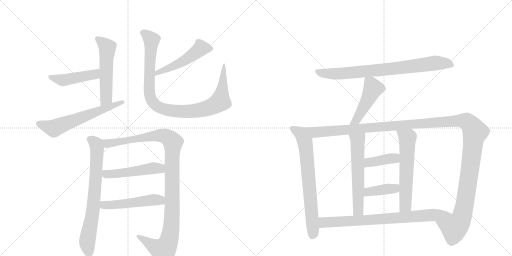
t = 0.00 s
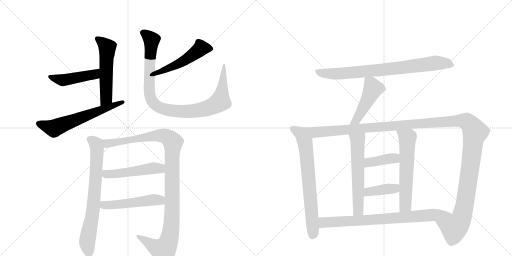
t = 2.87 s
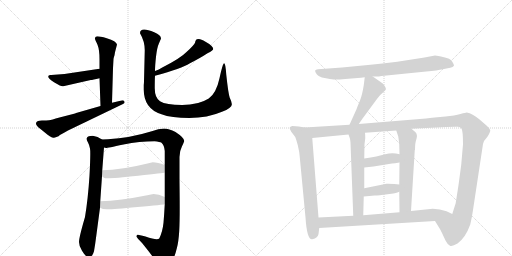
t = 5.74 s
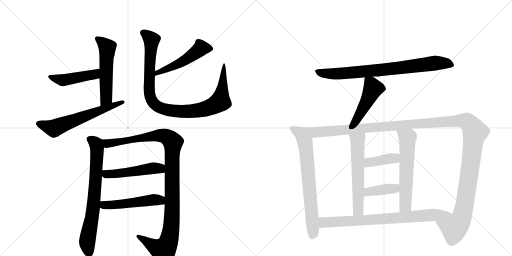
t = 8.62 s
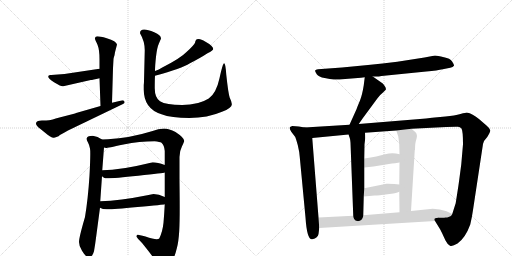
t = 11.49 s
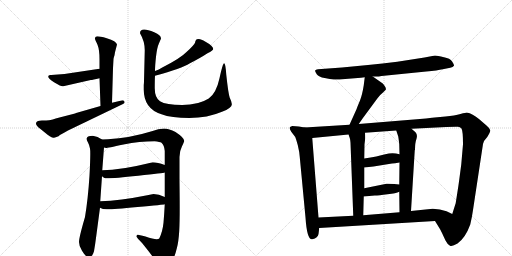
t = 14.36 s

The animated SVG that drew these frames (rendered in a browser with its animation timeline set to each time). Animation: 18 CSS @keyframes rules; one cycle of 14.36 s.

<svg version="1.1" viewBox="0 0 2048 1024" xmlns="http://www.w3.org/2000/svg">
  <g stroke="lightgray" stroke-dasharray="1,1" stroke-width="1" transform="scale(4, 4)">
    <line x1="0" y1="0" x2="256" y2="256"></line>
    <line x1="256" y1="0" x2="0" y2="256"></line>
    <line x1="128" y1="0" x2="128" y2="256"></line>
    <line x1="0" y1="128" x2="256" y2="128"></line>
    <line x1="256" y1="0" x2="512" y2="256"></line>
    <line x1="512" y1="0" x2="256" y2="256"></line>
    <line x1="384" y1="0" x2="384" y2="256"></line>
    <line x1="256" y1="128" x2="512" y2="128"></line>
  </g>
<g transform="scale(1, -1) translate(0, -850)">
   <style type="text/css">
    @keyframes keyframes0 {
      from {
       stroke: black;
       stroke-dashoffset: 541;
       stroke-width: 128;
       }
       64% {
       animation-timing-function: step-end;
       stroke: black;
       stroke-dashoffset: 0;
       stroke-width: 128;
       }
       to {
       stroke: black;
       stroke-width: 1024;
       }
       }
       #make-me-a-hanzi-animation-0 {
         animation: keyframes0 0.690267s both;
         animation-delay: 0.000000s;
         animation-timing-function: linear;
       }
    @keyframes keyframes1 {
      from {
       stroke: black;
       stroke-dashoffset: 457;
       stroke-width: 128;
       }
       60% {
       animation-timing-function: step-end;
       stroke: black;
       stroke-dashoffset: 0;
       stroke-width: 128;
       }
       to {
       stroke: black;
       stroke-width: 1024;
       }
       }
       #make-me-a-hanzi-animation-1 {
         animation: keyframes1 0.621908s both;
         animation-delay: 0.690267s;
         animation-timing-function: linear;
       }
    @keyframes keyframes2 {
      from {
       stroke: black;
       stroke-dashoffset: 614;
       stroke-width: 128;
       }
       67% {
       animation-timing-function: step-end;
       stroke: black;
       stroke-dashoffset: 0;
       stroke-width: 128;
       }
       to {
       stroke: black;
       stroke-width: 1024;
       }
       }
       #make-me-a-hanzi-animation-2 {
         animation: keyframes2 0.749674s both;
         animation-delay: 1.312174s;
         animation-timing-function: linear;
       }
    @keyframes keyframes3 {
      from {
       stroke: black;
       stroke-dashoffset: 502;
       stroke-width: 128;
       }
       62% {
       animation-timing-function: step-end;
       stroke: black;
       stroke-dashoffset: 0;
       stroke-width: 128;
       }
       to {
       stroke: black;
       stroke-width: 1024;
       }
       }
       #make-me-a-hanzi-animation-3 {
         animation: keyframes3 0.658529s both;
         animation-delay: 2.061849s;
         animation-timing-function: linear;
       }
    @keyframes keyframes4 {
      from {
       stroke: black;
       stroke-dashoffset: 989;
       stroke-width: 128;
       }
       76% {
       animation-timing-function: step-end;
       stroke: black;
       stroke-dashoffset: 0;
       stroke-width: 128;
       }
       to {
       stroke: black;
       stroke-width: 1024;
       }
       }
       #make-me-a-hanzi-animation-4 {
         animation: keyframes4 1.054850s both;
         animation-delay: 2.720378s;
         animation-timing-function: linear;
       }
    @keyframes keyframes5 {
      from {
       stroke: black;
       stroke-dashoffset: 725;
       stroke-width: 128;
       }
       70% {
       animation-timing-function: step-end;
       stroke: black;
       stroke-dashoffset: 0;
       stroke-width: 128;
       }
       to {
       stroke: black;
       stroke-width: 1024;
       }
       }
       #make-me-a-hanzi-animation-5 {
         animation: keyframes5 0.840007s both;
         animation-delay: 3.775228s;
         animation-timing-function: linear;
       }
    @keyframes keyframes6 {
      from {
       stroke: black;
       stroke-dashoffset: 1104;
       stroke-width: 128;
       }
       78% {
       animation-timing-function: step-end;
       stroke: black;
       stroke-dashoffset: 0;
       stroke-width: 128;
       }
       to {
       stroke: black;
       stroke-width: 1024;
       }
       }
       #make-me-a-hanzi-animation-6 {
         animation: keyframes6 1.148438s both;
         animation-delay: 4.615234s;
         animation-timing-function: linear;
       }
    @keyframes keyframes7 {
      from {
       stroke: black;
       stroke-dashoffset: 504;
       stroke-width: 128;
       }
       62% {
       animation-timing-function: step-end;
       stroke: black;
       stroke-dashoffset: 0;
       stroke-width: 128;
       }
       to {
       stroke: black;
       stroke-width: 1024;
       }
       }
       #make-me-a-hanzi-animation-7 {
         animation: keyframes7 0.660156s both;
         animation-delay: 5.763672s;
         animation-timing-function: linear;
       }
    @keyframes keyframes8 {
      from {
       stroke: black;
       stroke-dashoffset: 510;
       stroke-width: 128;
       }
       62% {
       animation-timing-function: step-end;
       stroke: black;
       stroke-dashoffset: 0;
       stroke-width: 128;
       }
       to {
       stroke: black;
       stroke-width: 1024;
       }
       }
       #make-me-a-hanzi-animation-8 {
         animation: keyframes8 0.665039s both;
         animation-delay: 6.423828s;
         animation-timing-function: linear;
       }
    @keyframes keyframes9 {
      from {
       stroke: black;
       stroke-dashoffset: 800;
       stroke-width: 128;
       }
       72% {
       animation-timing-function: step-end;
       stroke: black;
       stroke-dashoffset: 0;
       stroke-width: 128;
       }
       to {
       stroke: black;
       stroke-width: 1024;
       }
       }
       #make-me-a-hanzi-animation-9 {
         animation: keyframes9 0.901042s both;
         animation-delay: 7.088867s;
         animation-timing-function: linear;
       }
    @keyframes keyframes10 {
      from {
       stroke: black;
       stroke-dashoffset: 471;
       stroke-width: 128;
       }
       61% {
       animation-timing-function: step-end;
       stroke: black;
       stroke-dashoffset: 0;
       stroke-width: 128;
       }
       to {
       stroke: black;
       stroke-width: 1024;
       }
       }
       #make-me-a-hanzi-animation-10 {
         animation: keyframes10 0.633301s both;
         animation-delay: 7.989909s;
         animation-timing-function: linear;
       }
    @keyframes keyframes11 {
      from {
       stroke: black;
       stroke-dashoffset: 715;
       stroke-width: 128;
       }
       70% {
       animation-timing-function: step-end;
       stroke: black;
       stroke-dashoffset: 0;
       stroke-width: 128;
       }
       to {
       stroke: black;
       stroke-width: 1024;
       }
       }
       #make-me-a-hanzi-animation-11 {
         animation: keyframes11 0.831868s both;
         animation-delay: 8.623210s;
         animation-timing-function: linear;
       }
    @keyframes keyframes12 {
      from {
       stroke: black;
       stroke-dashoffset: 1425;
       stroke-width: 128;
       }
       82% {
       animation-timing-function: step-end;
       stroke: black;
       stroke-dashoffset: 0;
       stroke-width: 128;
       }
       to {
       stroke: black;
       stroke-width: 1024;
       }
       }
       #make-me-a-hanzi-animation-12 {
         animation: keyframes12 1.409668s both;
         animation-delay: 9.455078s;
         animation-timing-function: linear;
       }
    @keyframes keyframes13 {
      from {
       stroke: black;
       stroke-dashoffset: 589;
       stroke-width: 128;
       }
       66% {
       animation-timing-function: step-end;
       stroke: black;
       stroke-dashoffset: 0;
       stroke-width: 128;
       }
       to {
       stroke: black;
       stroke-width: 1024;
       }
       }
       #make-me-a-hanzi-animation-13 {
         animation: keyframes13 0.729329s both;
         animation-delay: 10.864746s;
         animation-timing-function: linear;
       }
    @keyframes keyframes14 {
      from {
       stroke: black;
       stroke-dashoffset: 598;
       stroke-width: 128;
       }
       66% {
       animation-timing-function: step-end;
       stroke: black;
       stroke-dashoffset: 0;
       stroke-width: 128;
       }
       to {
       stroke: black;
       stroke-width: 1024;
       }
       }
       #make-me-a-hanzi-animation-14 {
         animation: keyframes14 0.736654s both;
         animation-delay: 11.594076s;
         animation-timing-function: linear;
       }
    @keyframes keyframes15 {
      from {
       stroke: black;
       stroke-dashoffset: 394;
       stroke-width: 128;
       }
       56% {
       animation-timing-function: step-end;
       stroke: black;
       stroke-dashoffset: 0;
       stroke-width: 128;
       }
       to {
       stroke: black;
       stroke-width: 1024;
       }
       }
       #make-me-a-hanzi-animation-15 {
         animation: keyframes15 0.570638s both;
         animation-delay: 12.330729s;
         animation-timing-function: linear;
       }
    @keyframes keyframes16 {
      from {
       stroke: black;
       stroke-dashoffset: 396;
       stroke-width: 128;
       }
       56% {
       animation-timing-function: step-end;
       stroke: black;
       stroke-dashoffset: 0;
       stroke-width: 128;
       }
       to {
       stroke: black;
       stroke-width: 1024;
       }
       }
       #make-me-a-hanzi-animation-16 {
         animation: keyframes16 0.572266s both;
         animation-delay: 12.901367s;
         animation-timing-function: linear;
       }
    @keyframes keyframes17 {
      from {
       stroke: black;
       stroke-dashoffset: 781;
       stroke-width: 128;
       }
       72% {
       animation-timing-function: step-end;
       stroke: black;
       stroke-dashoffset: 0;
       stroke-width: 128;
       }
       to {
       stroke: black;
       stroke-width: 1024;
       }
       }
       #make-me-a-hanzi-animation-17 {
         animation: keyframes17 0.885579s both;
         animation-delay: 13.473633s;
         animation-timing-function: linear;
       }
</style>
<path d="M 398 537 L 402 426 C 403 396 447 409 448 439 L 452 577 L 454 613 Q 454 617 458 629 L 460 641 L 468 672 Q 466 685 427 697 Q 387 708 383 703 Q 378 697 380 694 Q 381 690 390 671 Q 398 651 398 613 L 398 575 L 398 537 Z" fill="lightgray"></path> 
<path d="M 216 521 L 239 508 Q 247 504 253 505 L 363 530 Q 370 530 398 537 C 427 544 428 579 398 575 L 258 554 L 205 550 Q 197 551 194 547 Q 188 538 216 521 Z" fill="lightgray"></path> 
<path d="M 402 426 L 308 399 Q 305 398 300 396 L 238 380 Q 205 370 196 369 Q 187 368 167.5 368 Q 148 368 144.5 359 Q 141 350 162 334 L 183 317 Q 187 313 199 305.5 Q 211 298 216 299 Q 221 300 234 305 Q 240 311 258 320 L 272 328 L 492 434 Q 501 439 497.5 444.5 Q 494 450 486 448 L 448 439 L 402 426 Z" fill="lightgray"></path> 
<path d="M 620 547 Q 729 577 758 596 Q 803 619 830 637 Q 853 648 853 654 Q 853 666 822 683 Q 804 694 795 694 Q 785 694 784 690 Q 781 686 780 679 Q 778 671 746 642 Q 722 617 649 580 Q 636 572 620 566 C 592 555 591 539 620 547 Z" fill="lightgray"></path> 
<path d="M 576 525 Q 576 518 575 510 L 575 492 Q 575 415 646 393 Q 685 378 757.5 378 Q 830 378 888 403 Q 931 420 927 435 Q 926 445 919 459 Q 913 477 905 552 Q 902 597 896.5 597 Q 891 597 878 537 Q 865 477 835 456 Q 794 430 729 430 Q 664 430 640 445 Q 619 460 619 497.5 Q 619 535 620 547 L 620 566 Q 620 587 624 623.5 Q 628 660 636 677.5 Q 644 695 644 696 Q 644 710 617 721 Q 560 745 560 717 Q 579 685 579 649 L 576 525 Z" fill="lightgray"></path> 
<path d="M 352 280 Q 357 271 360 256 Q 363 241 358 148 Q 352 54 340 -18 Q 316 -100 316 -118 Q 316 -135 328 -153 Q 342 -178 356 -178 Q 370 -178 376 -155 Q 381 -126 385 -94 L 400 19 L 401 45 L 408 145 L 409 169 L 416 260 C 418 286 418 286 408 292 Q 391 305 371 307 Q 335 307 352 280 Z" fill="lightgray"></path> 
<path d="M 659 33 Q 657 -5 654 -41 Q 650 -78 637 -104 Q 628 -112 582 -96 Q 555 -89 551 -89 Q 546 -89 546 -96 Q 548 -102 569 -123 Q 615 -180 622 -194 Q 629 -208 632 -211 Q 641 -221 657 -216 Q 673 -210 680 -203 Q 696 -190 707 -144 Q 714 -121 717 -73 Q 720 -24 718 125 L 718 222 Q 718 246 728 265 Q 737 284 737 286 Q 737 299 702 322 Q 676 336 656 336 Q 635 336 607 325 Q 520 298 432 293 L 408 292 C 378 291 386 259 416 260 L 424 258 Q 428 258 494 272 Q 559 285 618 285 Q 640 283 646 279 Q 657 269 659 246 L 659 190 L 659 160 L 659 62 L 659 33 Z" fill="lightgray"></path> 
<path d="M 408 145 Q 417 137 421 137 Q 451 136 553 147 Q 655 158 659 160 C 688 166 687 180 659 190 Q 630 201 611 201 Q 596 198 590 196 Q 485 170 409 169 C 379 168 385 164 408 145 Z" fill="lightgray"></path> 
<path d="M 400 19 Q 410 13 427 13 Q 444 12 550 22 Q 656 31 659 33 C 689 38 686 49 659 62 Q 635 74 614 74 L 589 69 Q 480 47 401 45 C 371 44 373 31 400 19 Z" fill="lightgray"></path> 
<path d="M 1491 544 L 1510 544 Q 1513 544 1526 546 L 1705 564 Q 1751 568 1771 573 L 1801 579 Q 1812 581 1816 587 Q 1817 591 1808.5 604 Q 1800 617 1776 621 Q 1749 628 1740 628 L 1698 620 L 1589 603 Q 1530 596 1472 590 L 1368 580 L 1272 573 Q 1262 572 1260.5 568 Q 1259 564 1267 553.5 Q 1275 543 1298.5 538 Q 1322 533 1335 532 Q 1348 531 1381 534 L 1444 539 L 1459 541 L 1491 544 Z" fill="lightgray"></path> 
<path d="M 1459 541 L 1455 509 Q 1449 471 1440 448 Q 1430 425 1426 413 L 1398 351 C 1386 324 1418 329 1435 354 L 1451 377 L 1510 457 Q 1520 471 1532 480 L 1543 491 Q 1545 496 1540 504 Q 1535 512 1531 516 L 1491 544 C 1466 561 1462 564 1459 541 Z" fill="lightgray"></path> 
<path d="M 1219 340 L 1195 344 L 1169 346 Q 1160 343 1159 340 Q 1157 336 1165 323 L 1181 302 Q 1183 298 1191 270 Q 1198 241 1199 222 L 1222 -20 Q 1228 -111 1249 -107 Q 1272 -102 1274 -86 L 1277 -62 L 1274 -20 L 1249 298 C 1247 328 1246 335 1219 340 Z" fill="lightgray"></path> 
<path d="M 1398 351 L 1219 340 C 1189 338 1219 295 1249 298 L 1394 312 L 1460 319 L 1585 328 L 1646 335 L 1785 342 Q 1824 344 1832 343 Q 1840 342 1846 336 Q 1852 326 1852 273 L 1845 192 L 1836 124 Q 1833 102 1831 90 L 1823 39 L 1823 38 L 1809 -6 C 1800 -35 1724 -8 1740 -34 L 1761 -68 L 1768 -82 Q 1774 -95 1782 -112 Q 1790 -128 1800 -133 Q 1809 -137 1830 -124 Q 1862 -101 1881 -48 Q 1888 -19 1892 10 L 1932 274 Q 1934 287 1949 302 Q 1962 322 1961 329 Q 1960 336 1947 347 L 1917 373 Q 1890 396 1867 400 Q 1864 400 1842 394 Q 1819 387 1782 384 L 1728 379 L 1704 376 L 1435 354 L 1398 351 Z" fill="lightgray"></path> 
<path d="M 1394 312 L 1399 298 Q 1401 293 1402 279 L 1413 -13 C 1414 -43 1452 -41 1453 -11 L 1455 64 L 1457 97 L 1457 180 L 1457 216 L 1458 273 L 1461 297 Q 1461 312 1460 319 C 1458 349 1384 340 1394 312 Z" fill="lightgray"></path> 
<path d="M 1597 83 L 1598 1 C 1598 -29 1642 -24 1644 6 L 1659 249 L 1660 251 Q 1660 279 1666 295 Q 1671 311 1662 321 L 1646 335 C 1623 355 1576 356 1585 328 L 1593 304 Q 1595 292 1597 273 L 1598 233 L 1598 200 L 1597 112 L 1597 83 Z" fill="lightgray"></path> 
<path d="M 1457 180 L 1494 184 L 1568 196 Q 1578 196 1598 200 C 1627 206 1627 225 1598 233 Q 1570 242 1541 233 Q 1511 224 1457 216 C 1427 212 1427 177 1457 180 Z" fill="lightgray"></path> 
<path d="M 1455 64 L 1499 68 Q 1515 68 1550 73 Q 1585 77 1597 83 C 1625 95 1627 109 1597 112 L 1577 114 Q 1548 116 1546 115 L 1457 97 C 1428 91 1425 61 1455 64 Z" fill="lightgray"></path> 
<path d="M 1277 -62 L 1740 -34 C 1770 -32 1836 -19 1809 -6 L 1786 5 Q 1760 15 1731 15 L 1644 6 L 1598 1 L 1453 -11 L 1413 -13 L 1274 -20 C 1244 -22 1247 -64 1277 -62 Z" fill="lightgray"></path> 
      <clipPath id="make-me-a-hanzi-clip-0">
      <path d="M 398 537 L 402 426 C 403 396 447 409 448 439 L 452 577 L 454 613 Q 454 617 458 629 L 460 641 L 468 672 Q 466 685 427 697 Q 387 708 383 703 Q 378 697 380 694 Q 381 690 390 671 Q 398 651 398 613 L 398 575 L 398 537 Z" fill="lightgray"></path>
      </clipPath>
      <path clip-path="url(#make-me-a-hanzi-clip-0)" d="M 388 696 L 410 680 L 429 655 L 425 457 L 408 434 " fill="none" id="make-me-a-hanzi-animation-0" stroke-dasharray="413 826" stroke-linecap="round"></path>

      <clipPath id="make-me-a-hanzi-clip-1">
      <path d="M 216 521 L 239 508 Q 247 504 253 505 L 363 530 Q 370 530 398 537 C 427 544 428 579 398 575 L 258 554 L 205 550 Q 197 551 194 547 Q 188 538 216 521 Z" fill="lightgray"></path>
      </clipPath>
      <path clip-path="url(#make-me-a-hanzi-clip-1)" d="M 201 543 L 251 529 L 372 551 L 391 569 " fill="none" id="make-me-a-hanzi-animation-1" stroke-dasharray="329 658" stroke-linecap="round"></path>

      <clipPath id="make-me-a-hanzi-clip-2">
      <path d="M 402 426 L 308 399 Q 305 398 300 396 L 238 380 Q 205 370 196 369 Q 187 368 167.5 368 Q 148 368 144.5 359 Q 141 350 162 334 L 183 317 Q 187 313 199 305.5 Q 211 298 216 299 Q 221 300 234 305 Q 240 311 258 320 L 272 328 L 492 434 Q 501 439 497.5 444.5 Q 494 450 486 448 L 448 439 L 402 426 Z" fill="lightgray"></path>
      </clipPath>
      <path clip-path="url(#make-me-a-hanzi-clip-2)" d="M 154 356 L 213 337 L 490 442 " fill="none" id="make-me-a-hanzi-animation-2" stroke-dasharray="486 972" stroke-linecap="round"></path>

      <clipPath id="make-me-a-hanzi-clip-3">
      <path d="M 620 547 Q 729 577 758 596 Q 803 619 830 637 Q 853 648 853 654 Q 853 666 822 683 Q 804 694 795 694 Q 785 694 784 690 Q 781 686 780 679 Q 778 671 746 642 Q 722 617 649 580 Q 636 572 620 566 C 592 555 591 539 620 547 Z" fill="lightgray"></path>
      </clipPath>
      <path clip-path="url(#make-me-a-hanzi-clip-3)" d="M 844 655 L 804 657 L 721 598 L 639 564 L 630 552 " fill="none" id="make-me-a-hanzi-animation-3" stroke-dasharray="374 748" stroke-linecap="round"></path>

      <clipPath id="make-me-a-hanzi-clip-4">
      <path d="M 576 525 Q 576 518 575 510 L 575 492 Q 575 415 646 393 Q 685 378 757.5 378 Q 830 378 888 403 Q 931 420 927 435 Q 926 445 919 459 Q 913 477 905 552 Q 902 597 896.5 597 Q 891 597 878 537 Q 865 477 835 456 Q 794 430 729 430 Q 664 430 640 445 Q 619 460 619 497.5 Q 619 535 620 547 L 620 566 Q 620 587 624 623.5 Q 628 660 636 677.5 Q 644 695 644 696 Q 644 710 617 721 Q 560 745 560 717 Q 579 685 579 649 L 576 525 Z" fill="lightgray"></path>
      </clipPath>
      <path clip-path="url(#make-me-a-hanzi-clip-4)" d="M 573 719 L 606 690 L 597 484 L 608 447 L 634 422 L 690 407 L 749 404 L 821 414 L 868 435 L 881 444 L 883 453 L 897 594 " fill="none" id="make-me-a-hanzi-animation-4" stroke-dasharray="861 1722" stroke-linecap="round"></path>

      <clipPath id="make-me-a-hanzi-clip-5">
      <path d="M 352 280 Q 357 271 360 256 Q 363 241 358 148 Q 352 54 340 -18 Q 316 -100 316 -118 Q 316 -135 328 -153 Q 342 -178 356 -178 Q 370 -178 376 -155 Q 381 -126 385 -94 L 400 19 L 401 45 L 408 145 L 409 169 L 416 260 C 418 286 418 286 408 292 Q 391 305 371 307 Q 335 307 352 280 Z" fill="lightgray"></path>
      </clipPath>
      <path clip-path="url(#make-me-a-hanzi-clip-5)" d="M 361 292 L 384 275 L 388 239 L 372 12 L 349 -120 L 356 -162 " fill="none" id="make-me-a-hanzi-animation-5" stroke-dasharray="597 1194" stroke-linecap="round"></path>

      <clipPath id="make-me-a-hanzi-clip-6">
      <path d="M 659 33 Q 657 -5 654 -41 Q 650 -78 637 -104 Q 628 -112 582 -96 Q 555 -89 551 -89 Q 546 -89 546 -96 Q 548 -102 569 -123 Q 615 -180 622 -194 Q 629 -208 632 -211 Q 641 -221 657 -216 Q 673 -210 680 -203 Q 696 -190 707 -144 Q 714 -121 717 -73 Q 720 -24 718 125 L 718 222 Q 718 246 728 265 Q 737 284 737 286 Q 737 299 702 322 Q 676 336 656 336 Q 635 336 607 325 Q 520 298 432 293 L 408 292 C 378 291 386 259 416 260 L 424 258 Q 428 258 494 272 Q 559 285 618 285 Q 640 283 646 279 Q 657 269 659 246 L 659 190 L 659 160 L 659 62 L 659 33 Z" fill="lightgray"></path>
      </clipPath>
      <path clip-path="url(#make-me-a-hanzi-clip-6)" d="M 414 288 L 430 276 L 479 280 L 644 308 L 672 300 L 691 280 L 688 -13 L 683 -79 L 673 -120 L 654 -151 L 628 -142 L 552 -95 " fill="none" id="make-me-a-hanzi-animation-6" stroke-dasharray="976 1952" stroke-linecap="round"></path>

      <clipPath id="make-me-a-hanzi-clip-7">
      <path d="M 408 145 Q 417 137 421 137 Q 451 136 553 147 Q 655 158 659 160 C 688 166 687 180 659 190 Q 630 201 611 201 Q 596 198 590 196 Q 485 170 409 169 C 379 168 385 164 408 145 Z" fill="lightgray"></path>
      </clipPath>
      <path clip-path="url(#make-me-a-hanzi-clip-7)" d="M 416 163 L 424 153 L 468 155 L 623 178 L 656 168 " fill="none" id="make-me-a-hanzi-animation-7" stroke-dasharray="376 752" stroke-linecap="round"></path>

      <clipPath id="make-me-a-hanzi-clip-8">
      <path d="M 400 19 Q 410 13 427 13 Q 444 12 550 22 Q 656 31 659 33 C 689 38 686 49 659 62 Q 635 74 614 74 L 589 69 Q 480 47 401 45 C 371 44 373 31 400 19 Z" fill="lightgray"></path>
      </clipPath>
      <path clip-path="url(#make-me-a-hanzi-clip-8)" d="M 408 38 L 416 30 L 430 29 L 619 51 L 656 40 " fill="none" id="make-me-a-hanzi-animation-8" stroke-dasharray="382 764" stroke-linecap="round"></path>

      <clipPath id="make-me-a-hanzi-clip-9">
      <path d="M 1491 544 L 1510 544 Q 1513 544 1526 546 L 1705 564 Q 1751 568 1771 573 L 1801 579 Q 1812 581 1816 587 Q 1817 591 1808.5 604 Q 1800 617 1776 621 Q 1749 628 1740 628 L 1698 620 L 1589 603 Q 1530 596 1472 590 L 1368 580 L 1272 573 Q 1262 572 1260.5 568 Q 1259 564 1267 553.5 Q 1275 543 1298.5 538 Q 1322 533 1335 532 Q 1348 531 1381 534 L 1444 539 L 1459 541 L 1491 544 Z" fill="lightgray"></path>
      </clipPath>
      <path clip-path="url(#make-me-a-hanzi-clip-9)" d="M 1269 563 L 1308 556 L 1369 556 L 1591 577 L 1739 598 L 1786 597 L 1809 589 " fill="none" id="make-me-a-hanzi-animation-9" stroke-dasharray="672 1344" stroke-linecap="round"></path>

      <clipPath id="make-me-a-hanzi-clip-10">
      <path d="M 1459 541 L 1455 509 Q 1449 471 1440 448 Q 1430 425 1426 413 L 1398 351 C 1386 324 1418 329 1435 354 L 1451 377 L 1510 457 Q 1520 471 1532 480 L 1543 491 Q 1545 496 1540 504 Q 1535 512 1531 516 L 1491 544 C 1466 561 1462 564 1459 541 Z" fill="lightgray"></path>
      </clipPath>
      <path clip-path="url(#make-me-a-hanzi-clip-10)" d="M 1465 535 L 1484 516 L 1488 486 L 1426 370 L 1404 356 " fill="none" id="make-me-a-hanzi-animation-10" stroke-dasharray="343 686" stroke-linecap="round"></path>

      <clipPath id="make-me-a-hanzi-clip-11">
      <path d="M 1219 340 L 1195 344 L 1169 346 Q 1160 343 1159 340 Q 1157 336 1165 323 L 1181 302 Q 1183 298 1191 270 Q 1198 241 1199 222 L 1222 -20 Q 1228 -111 1249 -107 Q 1272 -102 1274 -86 L 1277 -62 L 1274 -20 L 1249 298 C 1247 328 1246 335 1219 340 Z" fill="lightgray"></path>
      </clipPath>
      <path clip-path="url(#make-me-a-hanzi-clip-11)" d="M 1167 338 L 1204 316 L 1224 255 L 1253 -77 L 1248 -95 " fill="none" id="make-me-a-hanzi-animation-11" stroke-dasharray="587 1174" stroke-linecap="round"></path>

      <clipPath id="make-me-a-hanzi-clip-12">
      <path d="M 1398 351 L 1219 340 C 1189 338 1219 295 1249 298 L 1394 312 L 1460 319 L 1585 328 L 1646 335 L 1785 342 Q 1824 344 1832 343 Q 1840 342 1846 336 Q 1852 326 1852 273 L 1845 192 L 1836 124 Q 1833 102 1831 90 L 1823 39 L 1823 38 L 1809 -6 C 1800 -35 1724 -8 1740 -34 L 1761 -68 L 1768 -82 Q 1774 -95 1782 -112 Q 1790 -128 1800 -133 Q 1809 -137 1830 -124 Q 1862 -101 1881 -48 Q 1888 -19 1892 10 L 1932 274 Q 1934 287 1949 302 Q 1962 322 1961 329 Q 1960 336 1947 347 L 1917 373 Q 1890 396 1867 400 Q 1864 400 1842 394 Q 1819 387 1782 384 L 1728 379 L 1704 376 L 1435 354 L 1398 351 Z" fill="lightgray"></path>
      </clipPath>
      <path clip-path="url(#make-me-a-hanzi-clip-12)" d="M 1227 338 L 1260 321 L 1810 366 L 1870 362 L 1900 322 L 1851 -5 L 1842 -32 L 1817 -61 L 1749 -36 " fill="none" id="make-me-a-hanzi-animation-12" stroke-dasharray="1297 2594" stroke-linecap="round"></path>

      <clipPath id="make-me-a-hanzi-clip-13">
      <path d="M 1394 312 L 1399 298 Q 1401 293 1402 279 L 1413 -13 C 1414 -43 1452 -41 1453 -11 L 1455 64 L 1457 97 L 1457 180 L 1457 216 L 1458 273 L 1461 297 Q 1461 312 1460 319 C 1458 349 1384 340 1394 312 Z" fill="lightgray"></path>
      </clipPath>
      <path clip-path="url(#make-me-a-hanzi-clip-13)" d="M 1454 314 L 1430 287 L 1433 11 L 1419 -5 " fill="none" id="make-me-a-hanzi-animation-13" stroke-dasharray="461 922" stroke-linecap="round"></path>

      <clipPath id="make-me-a-hanzi-clip-14">
      <path d="M 1597 83 L 1598 1 C 1598 -29 1642 -24 1644 6 L 1659 249 L 1660 251 Q 1660 279 1666 295 Q 1671 311 1662 321 L 1646 335 C 1623 355 1576 356 1585 328 L 1593 304 Q 1595 292 1597 273 L 1598 233 L 1598 200 L 1597 112 L 1597 83 Z" fill="lightgray"></path>
      </clipPath>
      <path clip-path="url(#make-me-a-hanzi-clip-14)" d="M 1593 324 L 1630 298 L 1622 27 L 1605 8 " fill="none" id="make-me-a-hanzi-animation-14" stroke-dasharray="470 940" stroke-linecap="round"></path>

      <clipPath id="make-me-a-hanzi-clip-15">
      <path d="M 1457 180 L 1494 184 L 1568 196 Q 1578 196 1598 200 C 1627 206 1627 225 1598 233 Q 1570 242 1541 233 Q 1511 224 1457 216 C 1427 212 1427 177 1457 180 Z" fill="lightgray"></path>
      </clipPath>
      <path clip-path="url(#make-me-a-hanzi-clip-15)" d="M 1463 186 L 1473 198 L 1579 217 L 1589 228 " fill="none" id="make-me-a-hanzi-animation-15" stroke-dasharray="266 532" stroke-linecap="round"></path>

      <clipPath id="make-me-a-hanzi-clip-16">
      <path d="M 1455 64 L 1499 68 Q 1515 68 1550 73 Q 1585 77 1597 83 C 1625 95 1627 109 1597 112 L 1577 114 Q 1548 116 1546 115 L 1457 97 C 1428 91 1425 61 1455 64 Z" fill="lightgray"></path>
      </clipPath>
      <path clip-path="url(#make-me-a-hanzi-clip-16)" d="M 1462 69 L 1469 80 L 1483 85 L 1579 96 L 1591 105 " fill="none" id="make-me-a-hanzi-animation-16" stroke-dasharray="268 536" stroke-linecap="round"></path>

      <clipPath id="make-me-a-hanzi-clip-17">
      <path d="M 1277 -62 L 1740 -34 C 1770 -32 1836 -19 1809 -6 L 1786 5 Q 1760 15 1731 15 L 1644 6 L 1598 1 L 1453 -11 L 1413 -13 L 1274 -20 C 1244 -22 1247 -64 1277 -62 Z" fill="lightgray"></path>
      </clipPath>
      <path clip-path="url(#make-me-a-hanzi-clip-17)" d="M 1282 -26 L 1300 -40 L 1555 -25 L 1776 -4 L 1801 -7 " fill="none" id="make-me-a-hanzi-animation-17" stroke-dasharray="653 1306" stroke-linecap="round"></path>

</g>
</svg>
